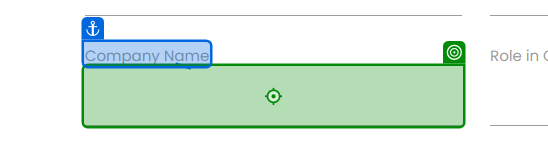
Workflow: Main

Step 1: type [CompanyName] into the text box 'j8OUv' in window 'Rpa Challenge' (chrome.exe)

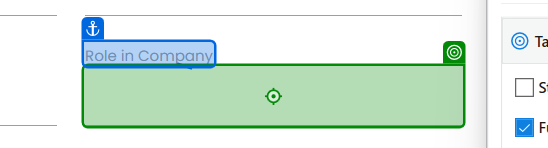
Step 2: type [RoleInCompany] into the text box in window 'Rpa Challenge' (chrome.exe)

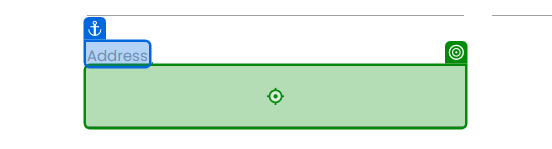
Step 3: type [Address] into the text box in window 'Rpa Challenge' (chrome.exe)

Step 4: type [Email] into the text box in window 'Rpa Challenge' (chrome.exe) (no picture)

Step 5: type [FirstName] into the text box in window 'Rpa Challenge' (chrome.exe) (no picture)

Step 6: type [LastName] into the text box 'JAV7h' in window 'Rpa Challenge' (chrome.exe) (no picture)

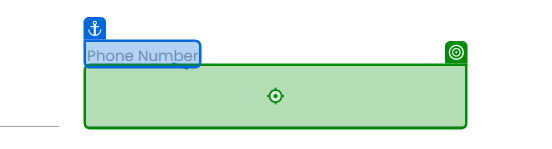
Step 7: type [PhoneNumber] into the text box '1UU5m' in window 'Rpa Challenge' (chrome.exe)

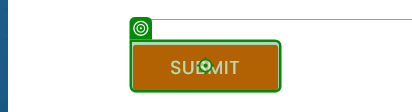
Step 8: click on the text box 'Submit' in window 'Rpa Challenge' (chrome.exe)
